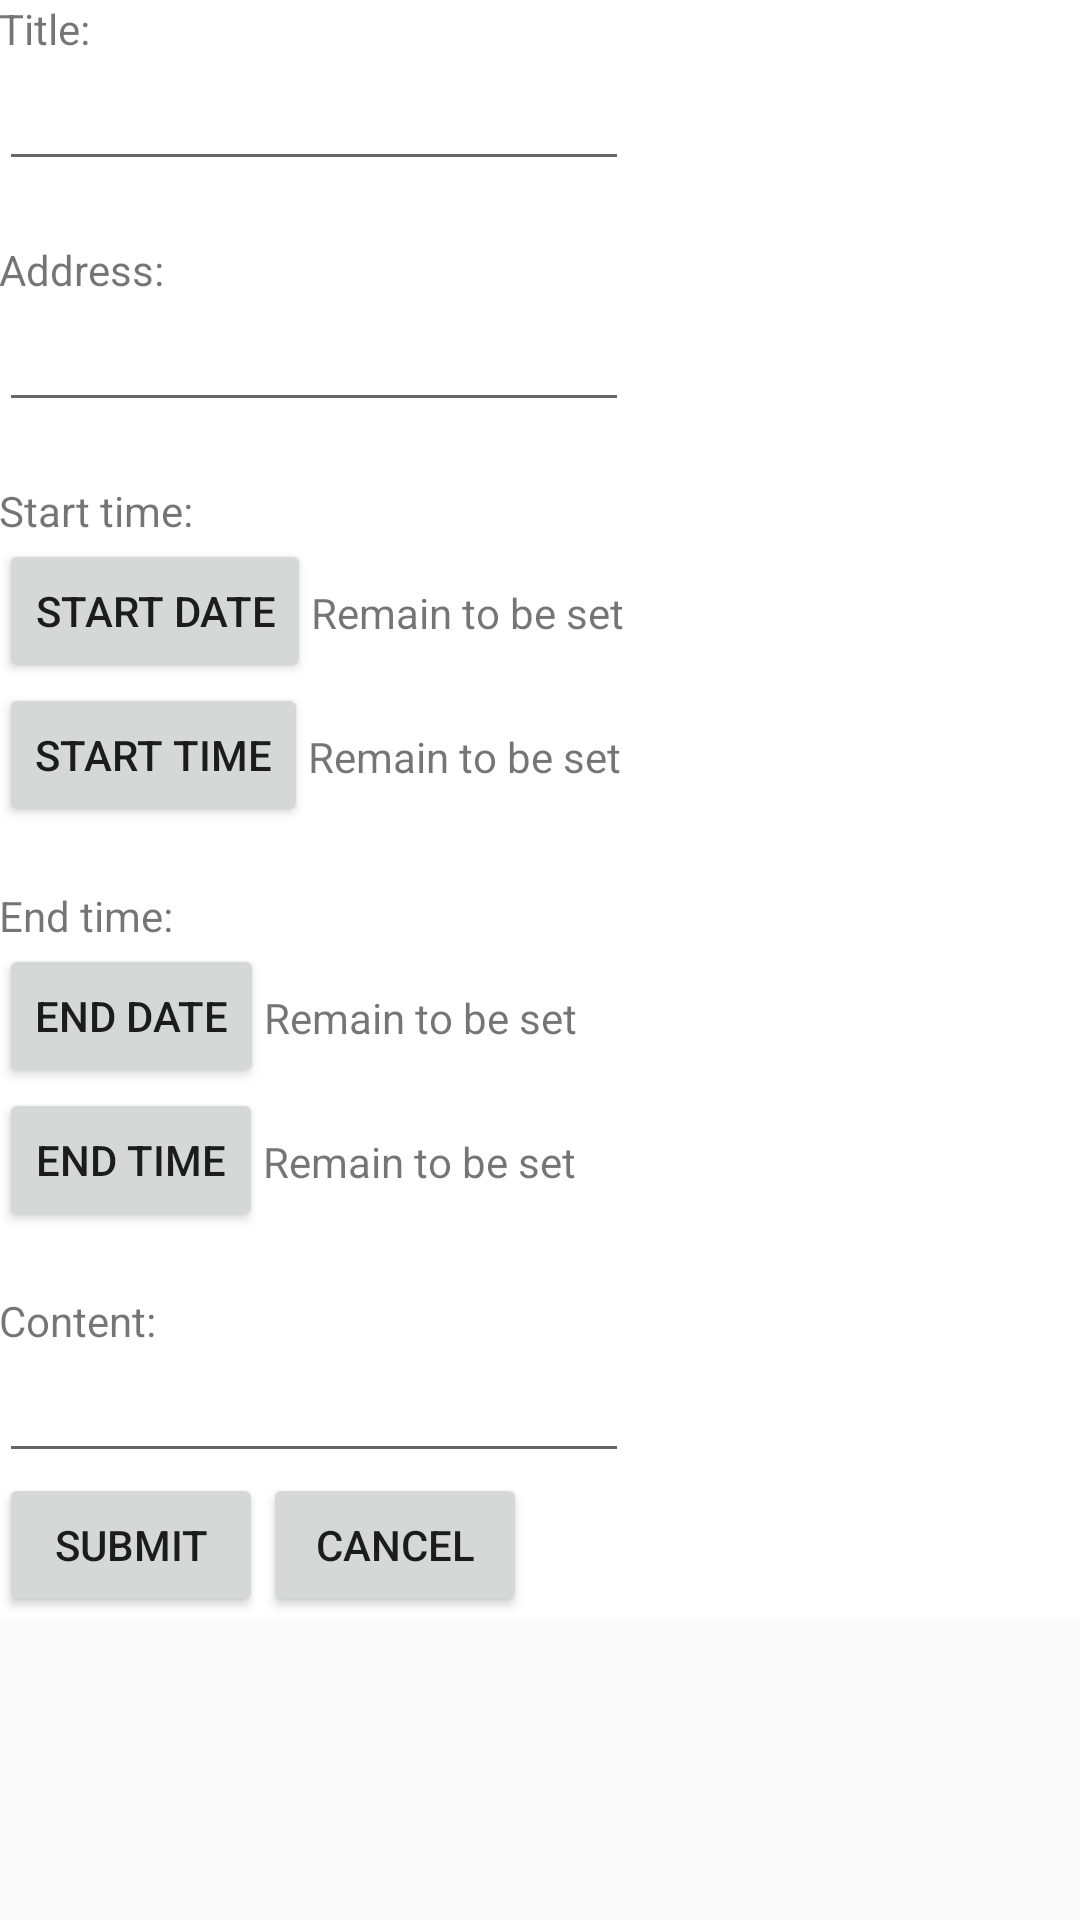

This screen was rendered from an Android layout file. Write that file and the resources it references.
<!-- AndroidManifest.xml: application theme AppTheme -->
<!-- res/layout/activity_new_activity.xml -->
<?xml version="1.0" encoding="utf-8"?>
<ScrollView
    xmlns:android="http://schemas.android.com/apk/res/android"
    xmlns:tools="http://schemas.android.com/tools"
    android:layout_width="match_parent"
    android:layout_height="match_parent">
    <RelativeLayout
        android:layout_width="match_parent"
        android:layout_height="match_parent"
        android:paddingLeft="@dimen/activity_horizontal_margin"
        android:paddingRight="@dimen/activity_horizontal_margin"
        android:paddingTop="@dimen/activity_vertical_margin"
        android:paddingBottom="@dimen/activity_vertical_margin"
        android:background="@color/white"
        tools:context=".NewActivityActivity">
        <TextView
            android:id="@+id/activity_title_text"
            android:layout_width="wrap_content"
            android:layout_height="wrap_content"
            android:text="@string/activity_title_text"/>

        <EditText
            android:id="@+id/activity_title_value"
            android:layout_width="wrap_content"
            android:layout_height="wrap_content"
            android:layout_below="@+id/activity_title_text"
            android:ems="10"/>

        <TextView
            android:id="@+id/activity_address_text"
            android:layout_width="wrap_content"
            android:layout_height="wrap_content"
            android:layout_below="@+id/activity_title_value"
            android:layout_marginTop="20dp"
            android:text="@string/activity_address_text"/>

        <EditText
            android:id="@+id/activity_address_value"
            android:layout_width="wrap_content"
            android:layout_height="wrap_content"
            android:layout_below="@+id/activity_address_text"
            android:ems="10"/>

        <TextView
            android:id="@+id/activity_start_time_text"
            android:layout_width="wrap_content"
            android:layout_height="wrap_content"
            android:layout_below="@+id/activity_address_value"
            android:layout_marginTop="20dp"
            android:text="@string/activity_start_time"/>

        <Button
            android:id="@+id/activity_start_date_btn"
            android:layout_width="wrap_content"
            android:layout_height="wrap_content"
            android:layout_below="@+id/activity_start_time_text"
            android:text="@string/activity_start_date_btn"/>

        <TextView
            android:id="@+id/activity_start_date_value"
            android:layout_width="wrap_content"
            android:layout_height="wrap_content"
            android:layout_below="@+id/activity_start_time_text"
            android:layout_toRightOf="@+id/activity_start_date_btn"
            android:layout_marginTop="15dp"
            android:text="@string/activity_remain_to_be_set"/>

        <Button
            android:id="@+id/activity_start_time_btn"
            android:layout_width="wrap_content"
            android:layout_height="wrap_content"
            android:layout_below="@+id/activity_start_date_btn"
            android:text="@string/activity_start_time_btn"/>

        <TextView
            android:id="@+id/activity_start_time_value"
            android:layout_width="wrap_content"
            android:layout_height="wrap_content"
            android:layout_below="@+id/activity_start_date_btn"
            android:layout_toRightOf="@+id/activity_start_time_btn"
            android:layout_marginTop="15dp"
            android:text="@string/activity_remain_to_be_set"/>

        <TextView
            android:id="@+id/activity_end_time_text"
            android:layout_width="wrap_content"
            android:layout_height="wrap_content"
            android:layout_below="@+id/activity_start_time_btn"
            android:layout_marginTop="20dp"
            android:text="@string/activity_end_time"/>

        <Button
            android:id="@+id/activity_end_date_btn"
            android:layout_width="wrap_content"
            android:layout_height="wrap_content"
            android:layout_below="@+id/activity_end_time_text"
            android:text="@string/activity_end_date_btn"/>

        <TextView
            android:id="@+id/activity_end_date_value"
            android:layout_width="wrap_content"
            android:layout_height="wrap_content"
            android:layout_below="@+id/activity_end_time_text"
            android:layout_toRightOf="@+id/activity_end_date_btn"
            android:layout_marginTop="15dp"
            android:text="@string/activity_remain_to_be_set"/>

        <Button
            android:id="@+id/activity_end_time_btn"
            android:layout_width="wrap_content"
            android:layout_height="wrap_content"
            android:layout_below="@+id/activity_end_date_btn"
            android:text="@string/activity_end_time_btn"/>

        <TextView
            android:id="@+id/activity_end_time_value"
            android:layout_width="wrap_content"
            android:layout_height="wrap_content"
            android:layout_below="@+id/activity_end_date_btn"
            android:layout_toRightOf="@+id/activity_end_time_btn"
            android:layout_marginTop="15dp"
            android:text="@string/activity_remain_to_be_set"/>

        <TextView
            android:id="@+id/activity_content_text"
            android:layout_width="wrap_content"
            android:layout_height="wrap_content"
            android:layout_below="@+id/activity_end_time_btn"
            android:layout_marginTop="20dp"
            android:text="@string/activity_content_text"/>

        <EditText
            android:id="@+id/activity_content_value"
            android:layout_width="wrap_content"
            android:layout_height="wrap_content"
            android:layout_below="@+id/activity_content_text"
            android:ems="10"/>

        <Button
            android:id="@+id/submit_btn"
            android:layout_width="wrap_content"
            android:layout_height="wrap_content"
            android:layout_below="@id/activity_content_value"
            android:text="@string/submit_btn"/>

        <Button
            android:id="@+id/cancel_btn"
            android:layout_width="wrap_content"
            android:layout_height="wrap_content"
            android:layout_below="@id/activity_content_value"
            android:layout_toRightOf="@+id/submit_btn"
            android:text="@string/cancel_btn"/>
    </RelativeLayout>
</ScrollView>
<!-- resources referenced by this layout -->
<resources>
  <color name="white">#ffffff</color>
  <string name="activity_address_text">Address:</string>
  <string name="activity_content_text">Content:</string>
  <string name="activity_end_date_btn">End date</string>
  <string name="activity_end_time">End time:</string>
  <string name="activity_end_time_btn">End time</string>
  <string name="activity_remain_to_be_set">Remain to be set</string>
  <string name="activity_start_date_btn">Start date</string>
  <string name="activity_start_time">Start time:</string>
  <string name="activity_start_time_btn">Start time</string>
  <string name="activity_title_text">Title:</string>
  <string name="cancel_btn">Cancel</string>
  <string name="submit_btn">Submit</string>
  <style name="AppTheme" parent="Theme.AppCompat.Light.DarkActionBar">
          
      </style>
</resources>
